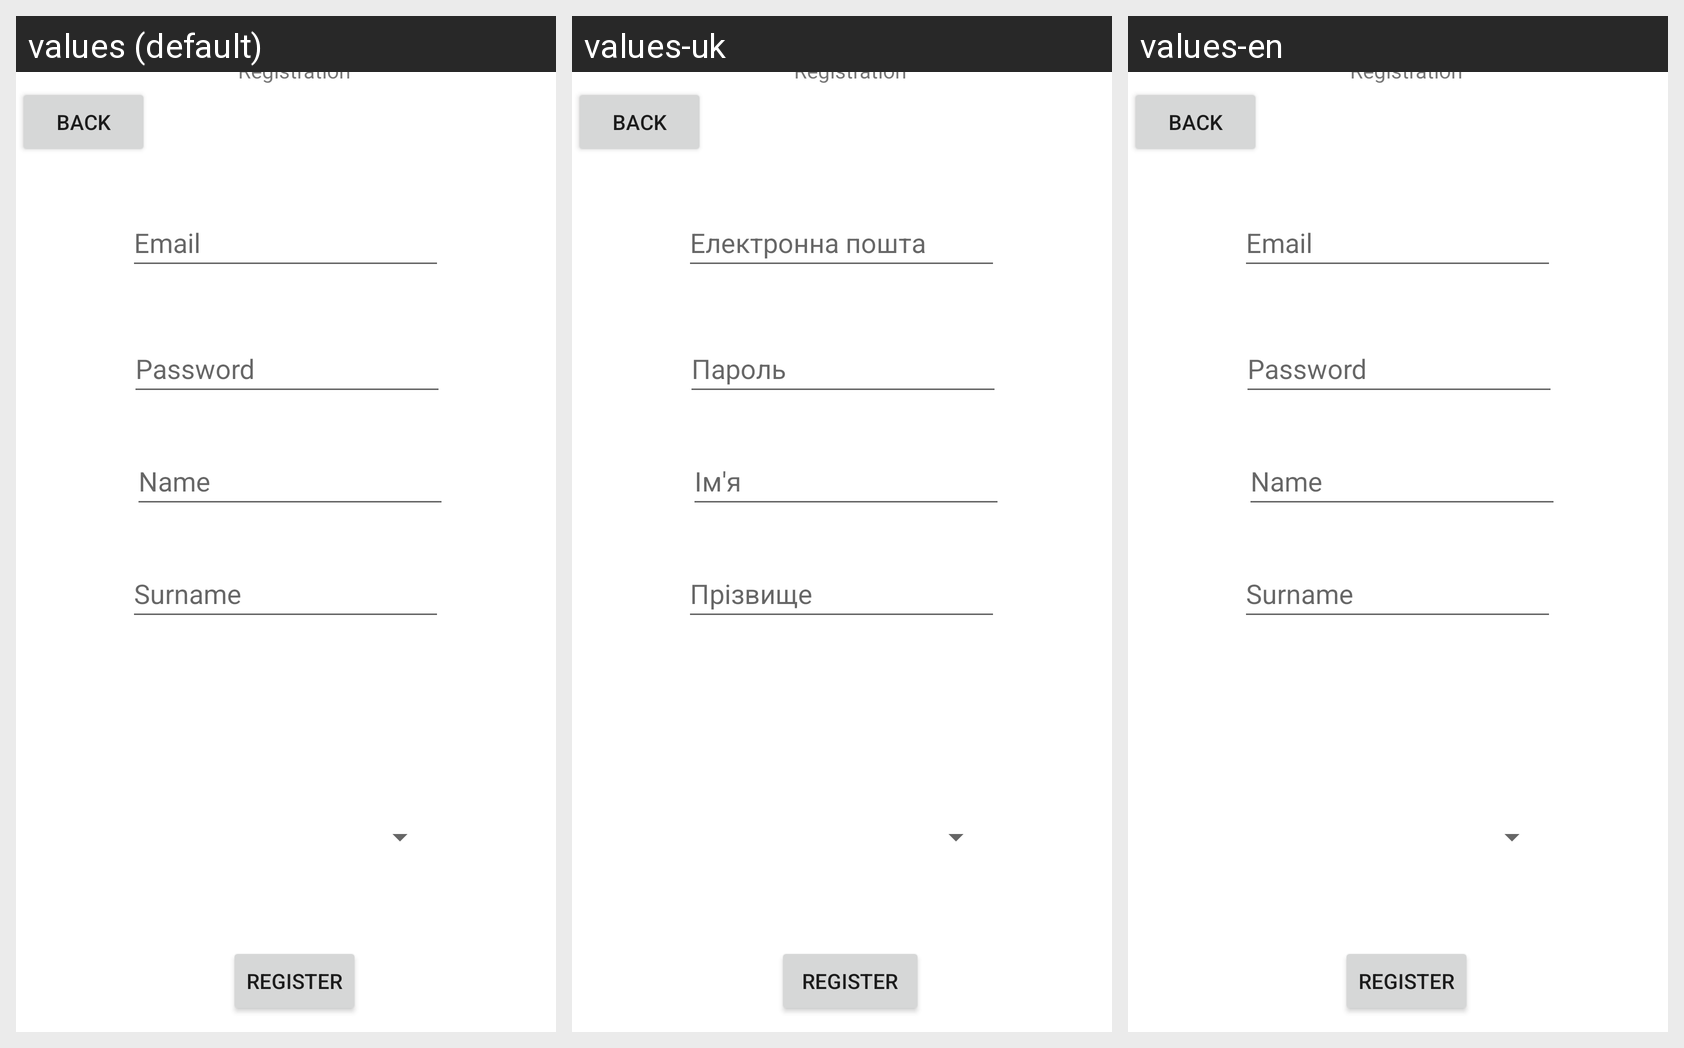

Translations of the strings shown on this Android screen, per locale in the grid:
Android screen res/layout/activity_register.xml rendered under 3 locales, left to right: values (default), values-uk, values-en. Device: Nexus 5 (rendered at 1080×1920; each locale shown at half size, 540×960, under a caption strip naming it); theme Theme.WeatherGuide.
Strings drawn on this screen, with the default value and each locale's value (text and hints the layout hard-codes appear in the picture but are not listed):

email_hint
  values: Email
  values-uk: Електронна пошта
  values-en: Email

password_hint
  values: Password
  values-uk: Пароль
  values-en: Password

name_hint
  values: Name
  values-uk: Ім'я
  values-en: Name

surname_hint
  values: Surname
  values-uk: Прізвище
  values-en: Surname

btn_register
  values: Register
  values-uk: Реєстрація
  values-en: Register

btn_back
  values: Back
  values-uk: Назад
  values-en: Back
